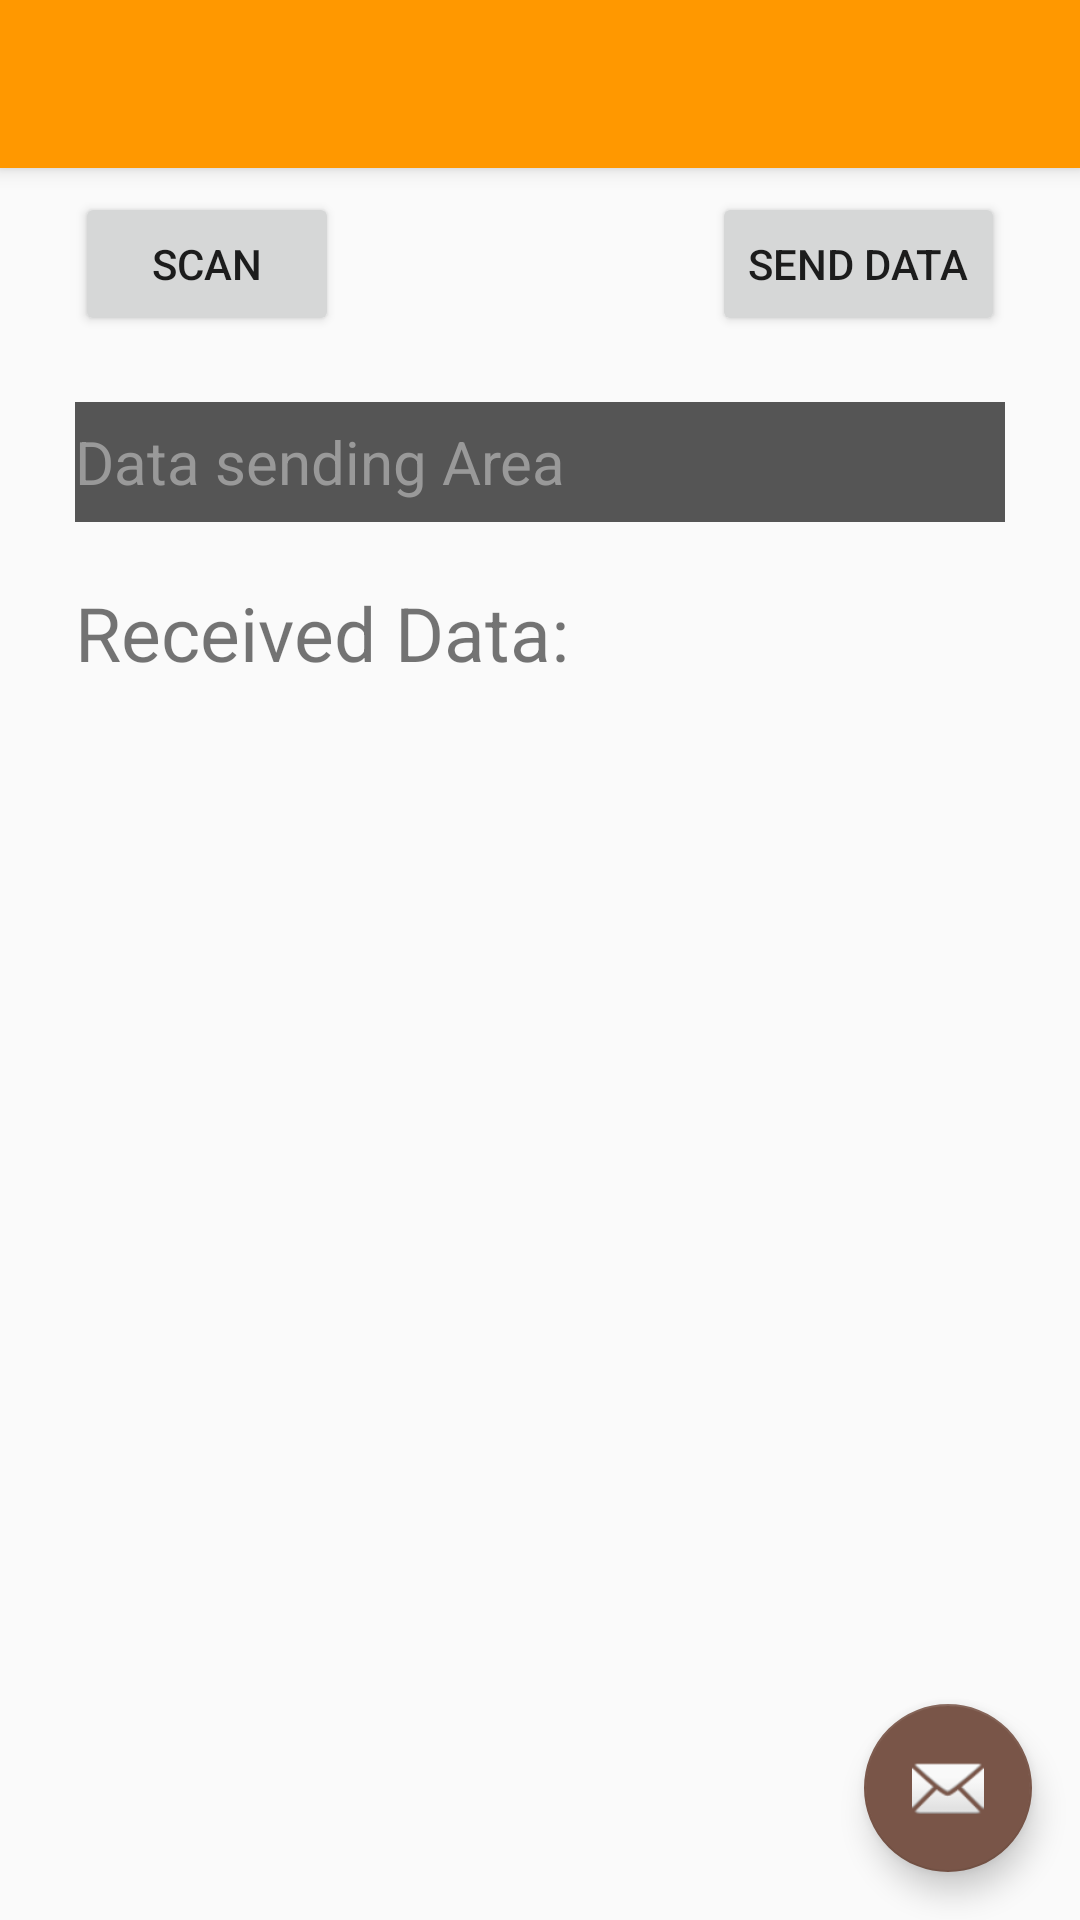

Write the Android layout XML for this screen, with the resource values it uses.
<!-- AndroidManifest.xml: activity theme AppTheme.NoActionBar -->
<!-- res/layout/activity_main.xml -->
<?xml version="1.0" encoding="utf-8"?>
<android.support.design.widget.CoordinatorLayout xmlns:android="http://schemas.android.com/apk/res/android"
    xmlns:app="http://schemas.android.com/apk/res-auto"
    xmlns:tools="http://schemas.android.com/tools"
    android:layout_width="match_parent"
    android:layout_height="match_parent"
    tools:context=".MainActivity">

    <android.support.design.widget.AppBarLayout
        android:layout_width="match_parent"
        android:layout_height="wrap_content"
        android:theme="@style/AppTheme.AppBarOverlay">

        <android.support.v7.widget.Toolbar
            android:id="@+id/toolbar"
            android:layout_width="match_parent"
            android:layout_height="?attr/actionBarSize"
            android:background="?attr/colorPrimary"
            app:popupTheme="@style/AppTheme.PopupOverlay" />

    </android.support.design.widget.AppBarLayout>


    <RelativeLayout
        xmlns:android="http://schemas.android.com/apk/res/android"
        xmlns:tools="http://schemas.android.com/tools"
        android:layout_width="match_parent"
        android:layout_height="match_parent"
        android:focusable="true"
        android:focusableInTouchMode="true"
        android:paddingBottom="@dimen/activity_vertical_margin"
        android:paddingLeft="@dimen/activity_horizontal_margin"
        android:paddingRight="@dimen/activity_horizontal_margin"
        android:paddingTop="?attr/actionBarSize">

        <ScrollView

            android:id="@+id/scrollView"
            android:layout_width="wrap_content"
            android:layout_height="wrap_content"
            android:layout_alignEnd="@+id/serialSendText"
            android:layout_alignParentBottom="true"
            android:layout_alignStart="@+id/editText2"
            android:layout_below="@+id/editText2">

            <TextView
                android:id="@+id/serialReveicedText"
                android:layout_width="wrap_content"
                android:layout_height="wrap_content"
                android:layout_alignEnd="@+id/serialSendText"
                android:layout_alignParentBottom="true"
                android:layout_alignStart="@+id/editText2"
                android:layout_below="@+id/editText2"
                android:ems="10"
                android:textSize="10sp" />
        </ScrollView>

        <Button
            android:id="@+id/buttonSerialSend"
            android:layout_width="wrap_content"
            android:layout_height="wrap_content"
            android:layout_above="@+id/serialSendText"
            android:layout_alignRight="@+id/serialSendText"
            android:text="Send Data" />

        <TextView
            android:id="@+id/editText2"
            android:layout_width="wrap_content"
            android:layout_height="wrap_content"
            android:layout_alignLeft="@+id/serialSendText"
            android:layout_below="@+id/serialSendText"
            android:layout_marginTop="20dp"
            android:ems="10"
            android:text="Received Data:"
            android:textSize="25sp" />

        <EditText
            android:id="@+id/serialSendText"
            android:layout_width="310dp"
            android:layout_height="40dp"
            android:layout_below="@+id/buttonScan"
            android:layout_centerHorizontal="true"
            android:layout_marginTop="22dp"
            android:background="#555555"
            android:bufferType="editable"
            android:ems="10"
            android:inputType="text"
            android:text="Data sending Area"
            android:textColor="#999999"
            android:textSize="20dip" />

        <Button
            android:layout_marginTop="8dp"
            android:id="@+id/buttonScan"
            android:layout_width="wrap_content"
            android:layout_height="wrap_content"
            android:layout_alignLeft="@+id/serialSendText"
            android:layout_alignParentTop="true"
            android:text="Scan" />

    </RelativeLayout>

    <android.support.design.widget.FloatingActionButton
        android:id="@+id/fab"
        android:layout_width="wrap_content"
        android:layout_height="wrap_content"
        android:layout_gravity="bottom|end"
        android:layout_margin="@dimen/fab_margin"
        app:srcCompat="@android:drawable/ic_dialog_email" />


</android.support.design.widget.CoordinatorLayout>
<!-- resources referenced by this layout -->
<resources>
  <dimen name="activity_horizontal_margin">16dp</dimen>
  <dimen name="activity_vertical_margin">16dp</dimen>
  <dimen name="fab_margin">16dp</dimen>
  <style name="AppTheme.AppBarOverlay" parent="ThemeOverlay.AppCompat.Dark.ActionBar" />
  <style name="AppTheme.PopupOverlay" parent="ThemeOverlay.AppCompat.Light" />
  <style name="AppTheme.NoActionBar">
          <item name="windowActionBar">false</item>
          <item name="windowNoTitle">true</item>
      </style>
</resources>
